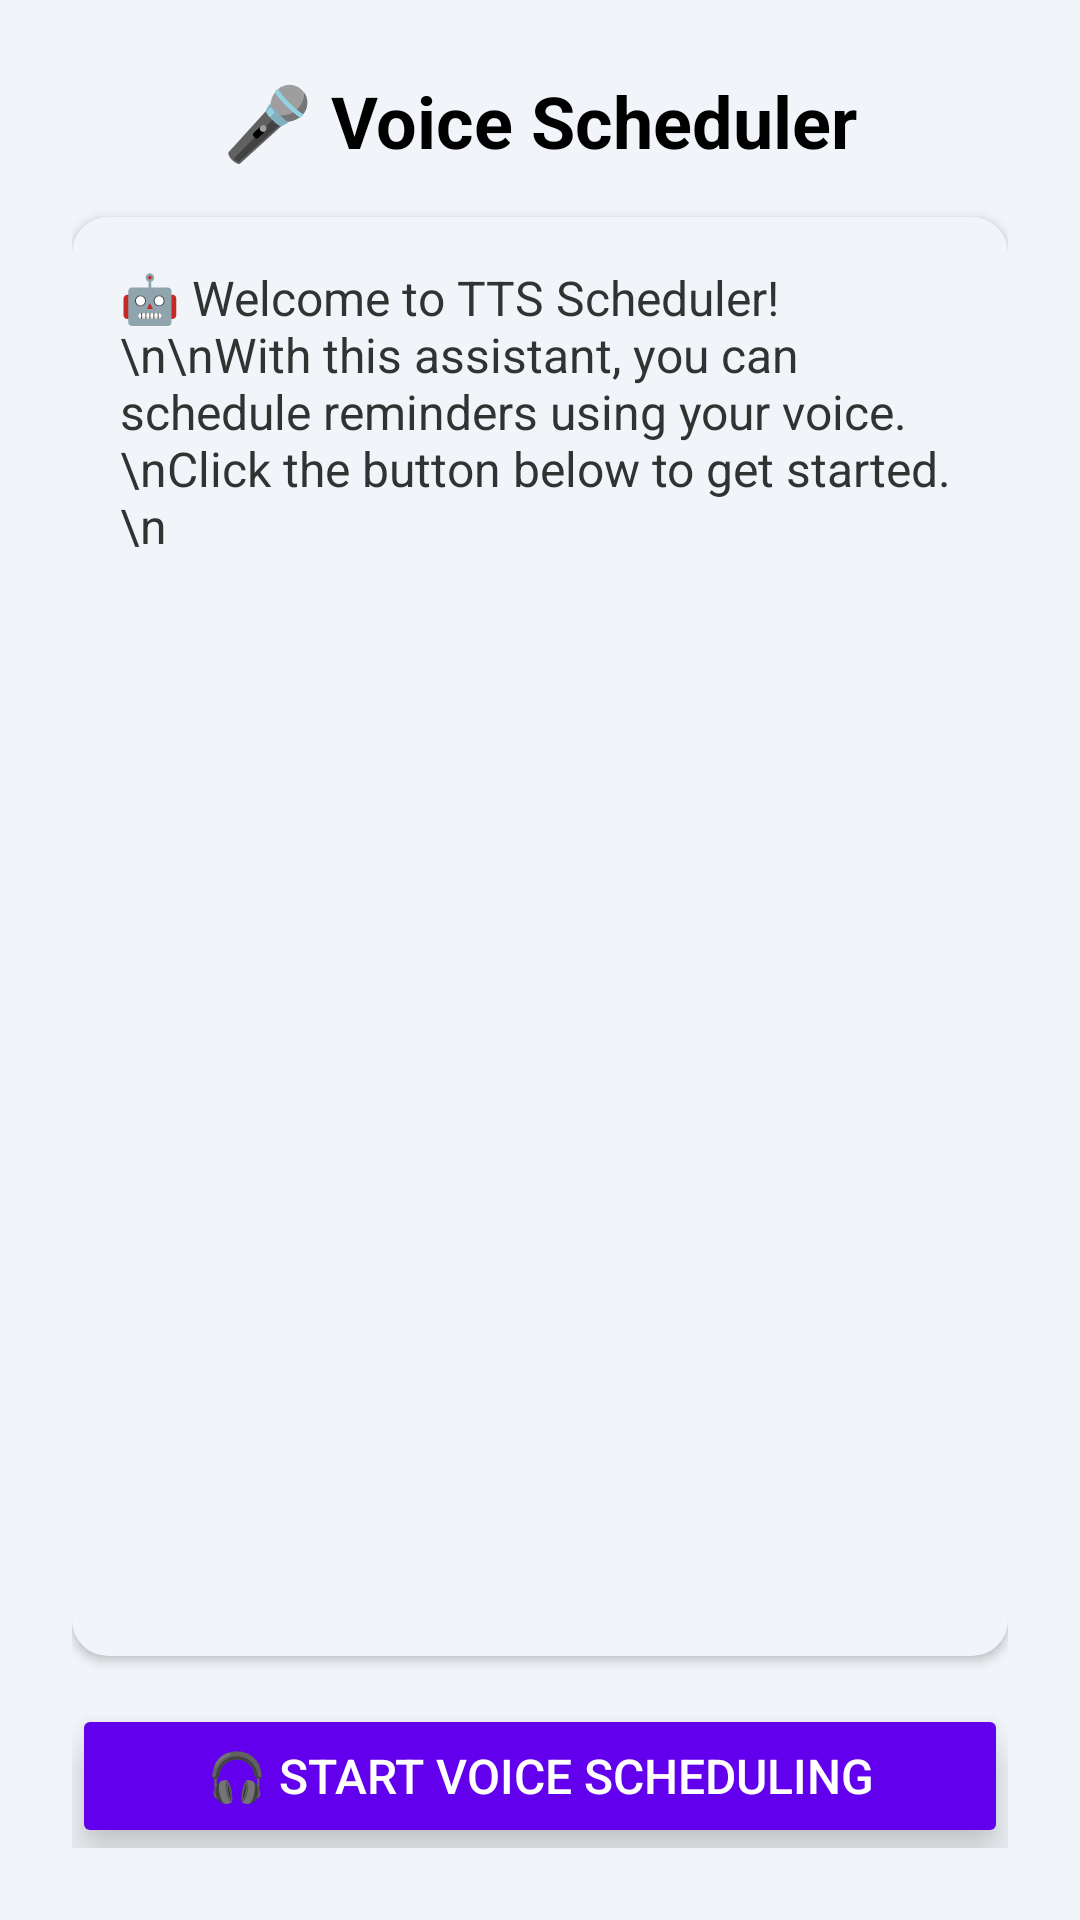

Layout XML and referenced resources for this Android screen:
<!-- AndroidManifest.xml: application theme Theme.TTSScheduler -->
<!-- res/layout/activity_voice_schedule.xml -->
<?xml version="1.0" encoding="utf-8"?>
<LinearLayout xmlns:android="http://schemas.android.com/apk/res/android"
    xmlns:tools="http://schemas.android.com/tools"
    android:id="@+id/voice_root"
    android:layout_width="match_parent"
    android:layout_height="match_parent"
    android:orientation="vertical"
    android:padding="24dp"
    android:background="?android:attr/windowBackground"
    tools:context=".VoiceScheduleActivity">

    
    <TextView
        android:id="@+id/tvTitle"
        android:layout_width="match_parent"
        android:layout_height="wrap_content"
        android:text="🎤 Voice Scheduler"
        android:textSize="24sp"
        android:textStyle="bold"
        android:textColor="@android:color/primary_text_light"
        android:gravity="center"
        android:layout_marginBottom="16dp" />

    
    <ScrollView
        android:layout_width="match_parent"
        android:layout_height="0dp"
        android:layout_weight="1"
        android:background="@drawable/rounded_background"
        android:padding="16dp"
        android:elevation="2dp">

        <TextView
            android:id="@+id/tvConversation"
            android:layout_width="match_parent"
            android:layout_height="wrap_content"
            android:textColor="@android:color/secondary_text_light"
            android:textSize="16sp"
            android:animateLayoutChanges="true"
            android:text="🤖 Welcome to TTS Scheduler!\n\nWith this assistant, you can schedule reminders using your voice.\nClick the button below to get started.\n" />
    </ScrollView>

    
    <Button
        android:id="@+id/btnStartVoice"
        android:layout_width="match_parent"
        android:layout_height="48dp"
        android:text="🎧 Start Voice Scheduling"
        android:textColor="@android:color/white"
        android:textSize="16sp"
        android:backgroundTint="@color/design_default_color_primary"
        android:layout_marginTop="16dp"
        android:stateListAnimator="@animator/scale_button" />
</LinearLayout>
<!-- resources referenced by this layout -->
<resources>
  <!-- drawable rounded_background (drawable) -->
  <shape xmlns:android="http://schemas.android.com/apk/res/android" android:shape="rectangle">
      <solid android:color="#F1F5F9"/>
      <corners android:radius="12dp"/>
  </shape>
  <style name="Theme.TTSScheduler" parent="Theme.MaterialComponents.DayNight.NoActionBar">
          
          <item name="colorPrimary">#546E7A</item>
          <item name="colorPrimaryVariant">#455A64</item>
          <item name="colorOnPrimary">#FFFFFF</item>
          <item name="colorSecondary">#FFB300</item>
          <item name="android:windowBackground">#F1F5F9</item>
          <item name="android:colorBackground">#F1F5F9</item>
      </style>
</resources>
